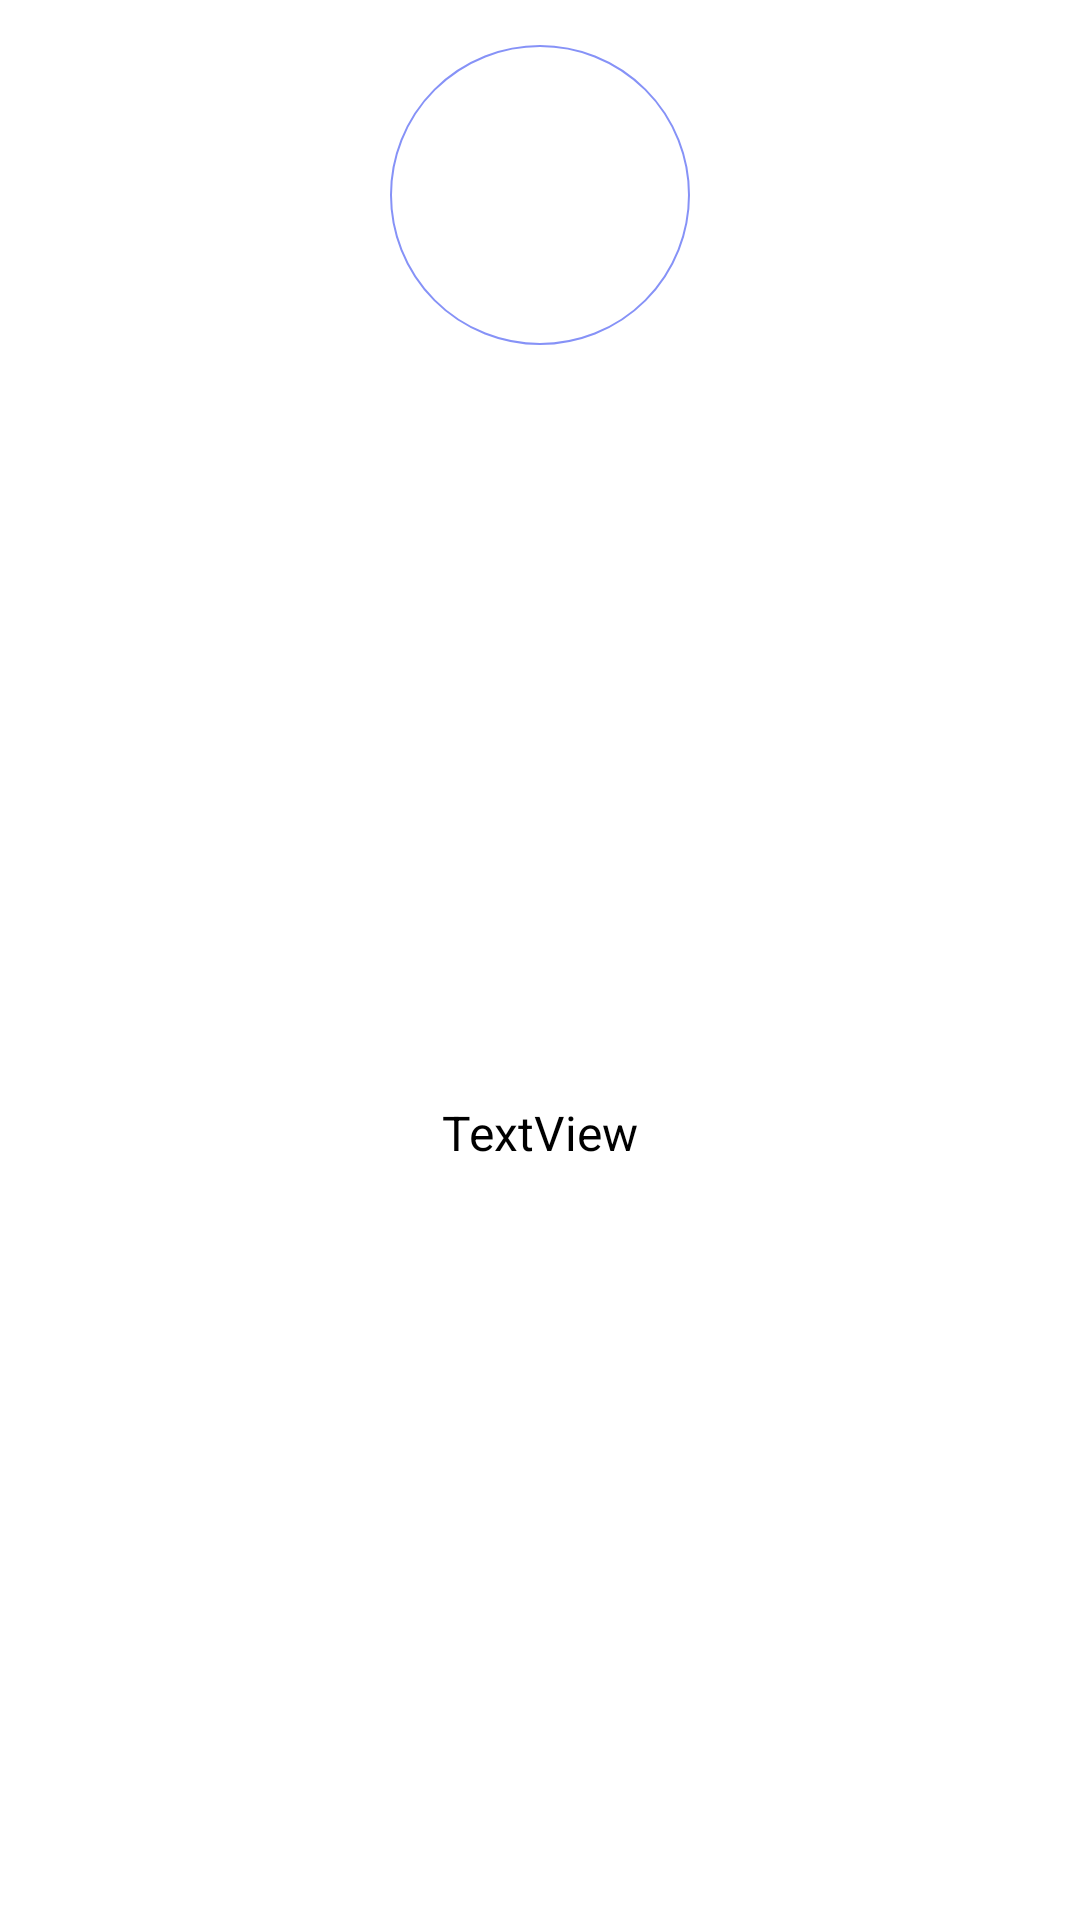

Write the Android layout XML for this screen, with the resource values it uses.
<!-- AndroidManifest.xml: application theme Theme.Doan -->
<!-- res/layout/layout_item_category.xml -->
<?xml version="1.0" encoding="utf-8"?>
<androidx.constraintlayout.widget.ConstraintLayout xmlns:android="http://schemas.android.com/apk/res/android"
    xmlns:app="http://schemas.android.com/apk/res-auto"
    android:layout_width="wrap_content"
    android:layout_height="wrap_content"
    android:layout_margin="10dp">

    <ImageView
        android:id="@+id/img_category"
        style="@style/loai_style"
        android:layout_width="100dp"
        android:layout_height="100dp"
        android:foreground="?attr/selectableItemBackgroundBorderless"
        app:layout_constraintEnd_toEndOf="parent"
        app:layout_constraintStart_toStartOf="parent"
        app:layout_constraintTop_toTopOf="parent"
        android:background="@drawable/category_card_bc"
        app:srcCompat="@drawable/category_main" />

    <TextView
        android:id="@+id/tv_name_category"
        android:layout_width="wrap_content"
        android:layout_height="wrap_content"
        android:layout_marginTop="8dp"
        android:layout_marginBottom="8dp"
        android:text="TextView"
        android:textSize="16sp"
        android:textColor="@color/black"
        app:layout_constraintBottom_toBottomOf="parent"
        app:layout_constraintEnd_toEndOf="@+id/img_category"
        app:layout_constraintStart_toStartOf="@+id/img_category"
        app:layout_constraintTop_toBottomOf="@+id/img_category" />
</androidx.constraintlayout.widget.ConstraintLayout>
<!-- resources referenced by this layout -->
<resources>
  <color name="black">#FF000000</color>
  <!-- drawable category_card_bc (drawable) -->
  <?xml version="1.0" encoding="utf-8"?>
  <selector xmlns:android="http://schemas.android.com/apk/res/android">
  
      <item>
      <shape android:shape="rectangle">
          <corners
              android:radius="50dp"/>
          <solid android:color="#00FFFFFF"/>
          <stroke
              android:width="0.8dp"
              android:color="@color/lavender" />
  
          <size
              android:width="56dp"
              android:height="56dp" />
      </shape>
      </item>
  </selector>
  <style name="loai_style">
          <item name="android:layout_width">85dp</item>
          <item name="android:layout_height">85dp</item>
          <item name="android:layout_marginTop">15dp</item>
          <item name="android:padding">4dp</item>
          <item name="android:textColor">#050505</item>
      </style>
  <style name="Theme.Doan" parent="Base.Theme.Doan" />
  <color name="lavender">#8692f7</color>
  <style name="Base.Theme.Doan" parent="Theme.MaterialComponents.DayNight">
  
          
          
          <item name="colorPrimary">@color/black</item>
      </style>
</resources>
